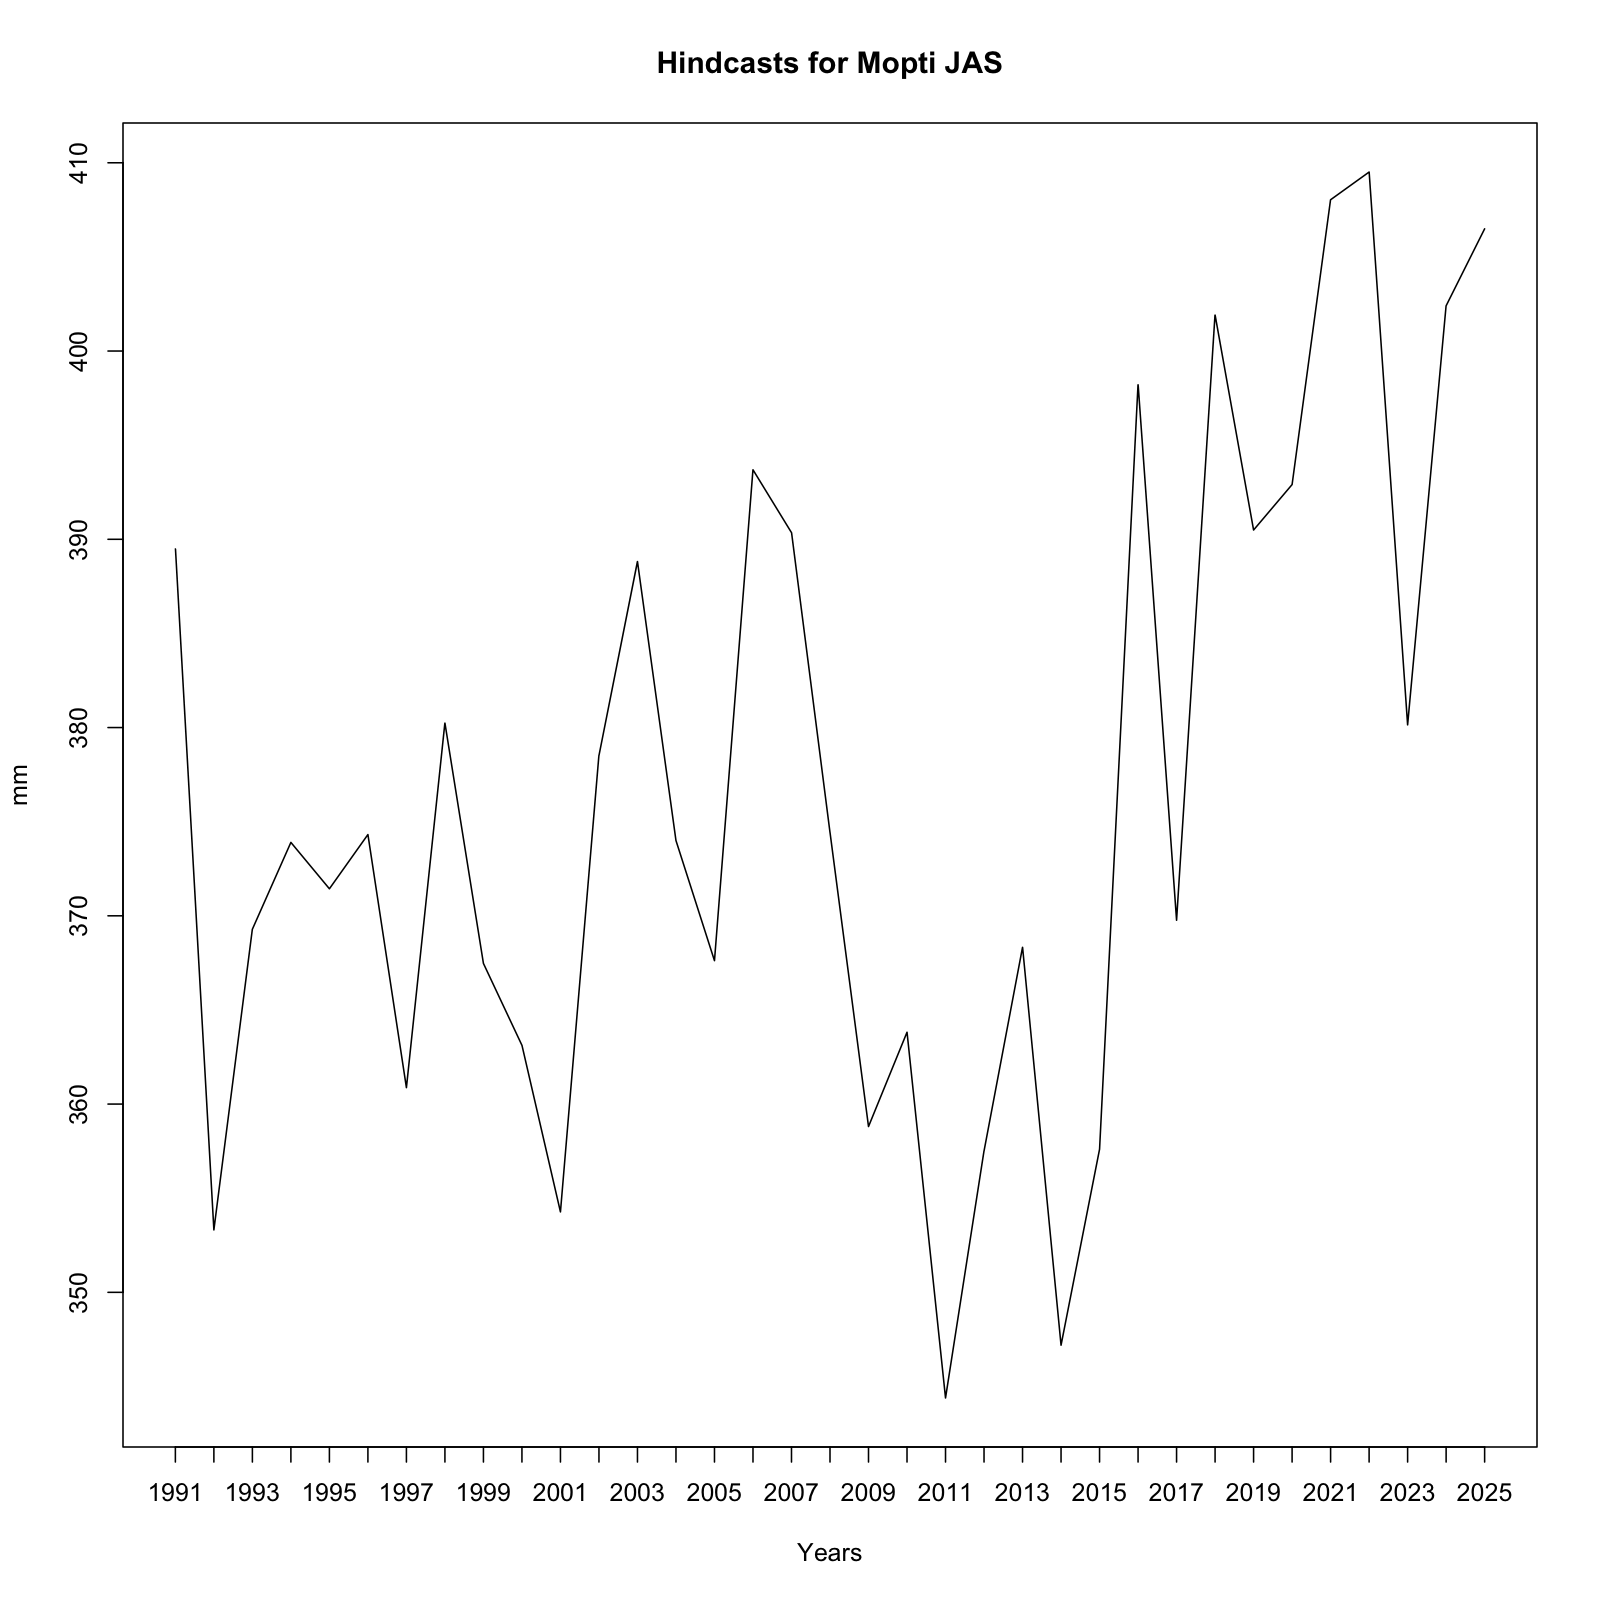

The table this chart was drawn from, first rows:
, x
1, 389.5
2, 353.3
3, 369.3
4, 373.9
5, 371.4
6, 374.3
7, 360.9
8, 380.2
9, 367.5
10, 363.1
11, 354.3
12, 378.5
13, 388.8
14, 374
15, 367.6
16, 393.7
17, 390.4
18, 374.4
19, 358.8
20, 363.8
21, 344.4
22, 357.5
23, 368.3
24, 347.2
25, 357.6
26, 398.2
27, 369.8
28, 401.9
29, 390.5
30, 392.9
31, 408
32, 409.5
33, 380.1
34, 402.4
35, 406.5
